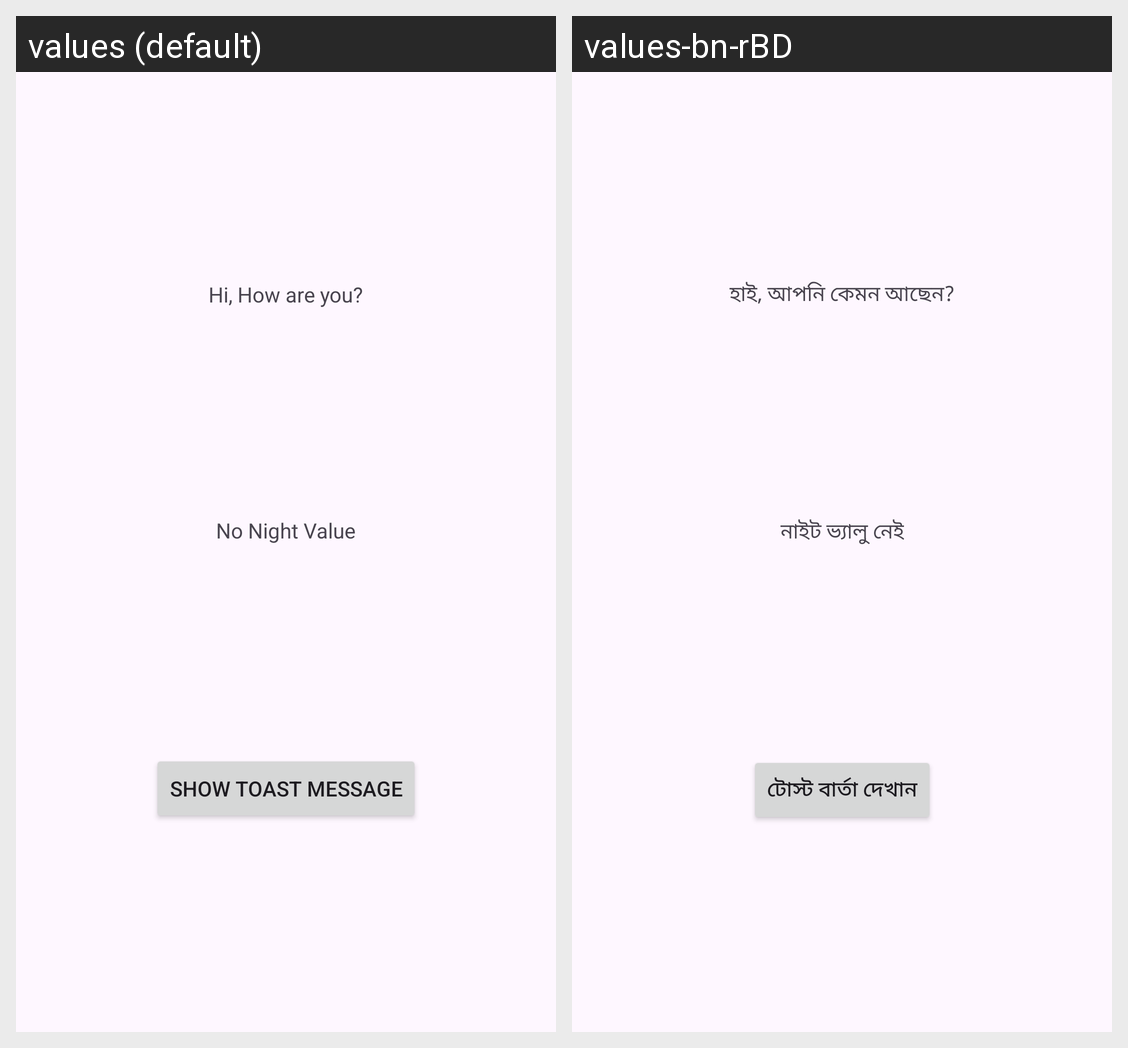

The Android screen above is rendered under two locales of the same app. Produce the string resources it draws, with the default and per-locale values.
Android screen res/layout/activity_main.xml rendered under 2 locales, left to right: values (default), values-bn-rBD. Device: Nexus 5 (rendered at 1080×1920; each locale shown at half size, 540×960, under a caption strip naming it); theme Theme.MultipleLanguageSupport.
Strings drawn on this screen, with the default value and each locale's value (text and hints the layout hard-codes, and strings that could not be matched under every locale, appear in the picture but are not listed):

hello
  values: Hi, How are you?
  values-bn-rBD: হাই, আপনি কেমন আছেন?

buttonMessage
  values: Show Toast Message
  values-bn-rBD: টোস্ট বার্তা দেখান

confirmation
  values: No Night Value
  values-bn-rBD: নাইট ভ্যালু নেই
